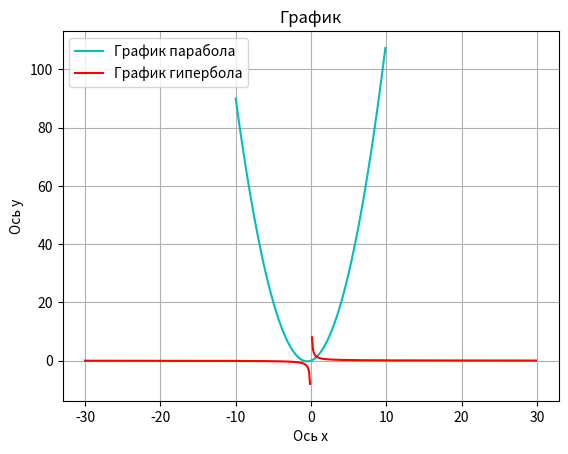

Here is the Python script that generated this plot:
import matplotlib.pyplot as plt
import numpy as np
def parabola_plotter(a=1, b=1, c=0, title='График'):
    x = np.arange(-10, 10, 0.125)
    y = a*(x**2)+b*x+c 
    plt.plot(x, y,color='c',label='График парабола')
    plt.xlabel('Ось х')
    plt.ylabel('Ось у')
    plt.title(title)
    plt.legend()
    plt.show
parabola_plotter()


def giperbola_plotter(k=1,title='График'):
    x_min = -30
    x_max = 30
    x=np.arange(x_min,x_max, 0.125)
    y=k/x
    y = np.ma.masked_less(y, x_min)
    y = np.ma.masked_greater(y, x_max)
    plt.plot(x, y,color='r',label='График гипербола')
    plt.xlabel('Ось х')
    plt.ylabel('Ось у')
    plt.title(title)
    plt.grid()
    plt.legend()
    plt.show
    
giperbola_plotter()
    